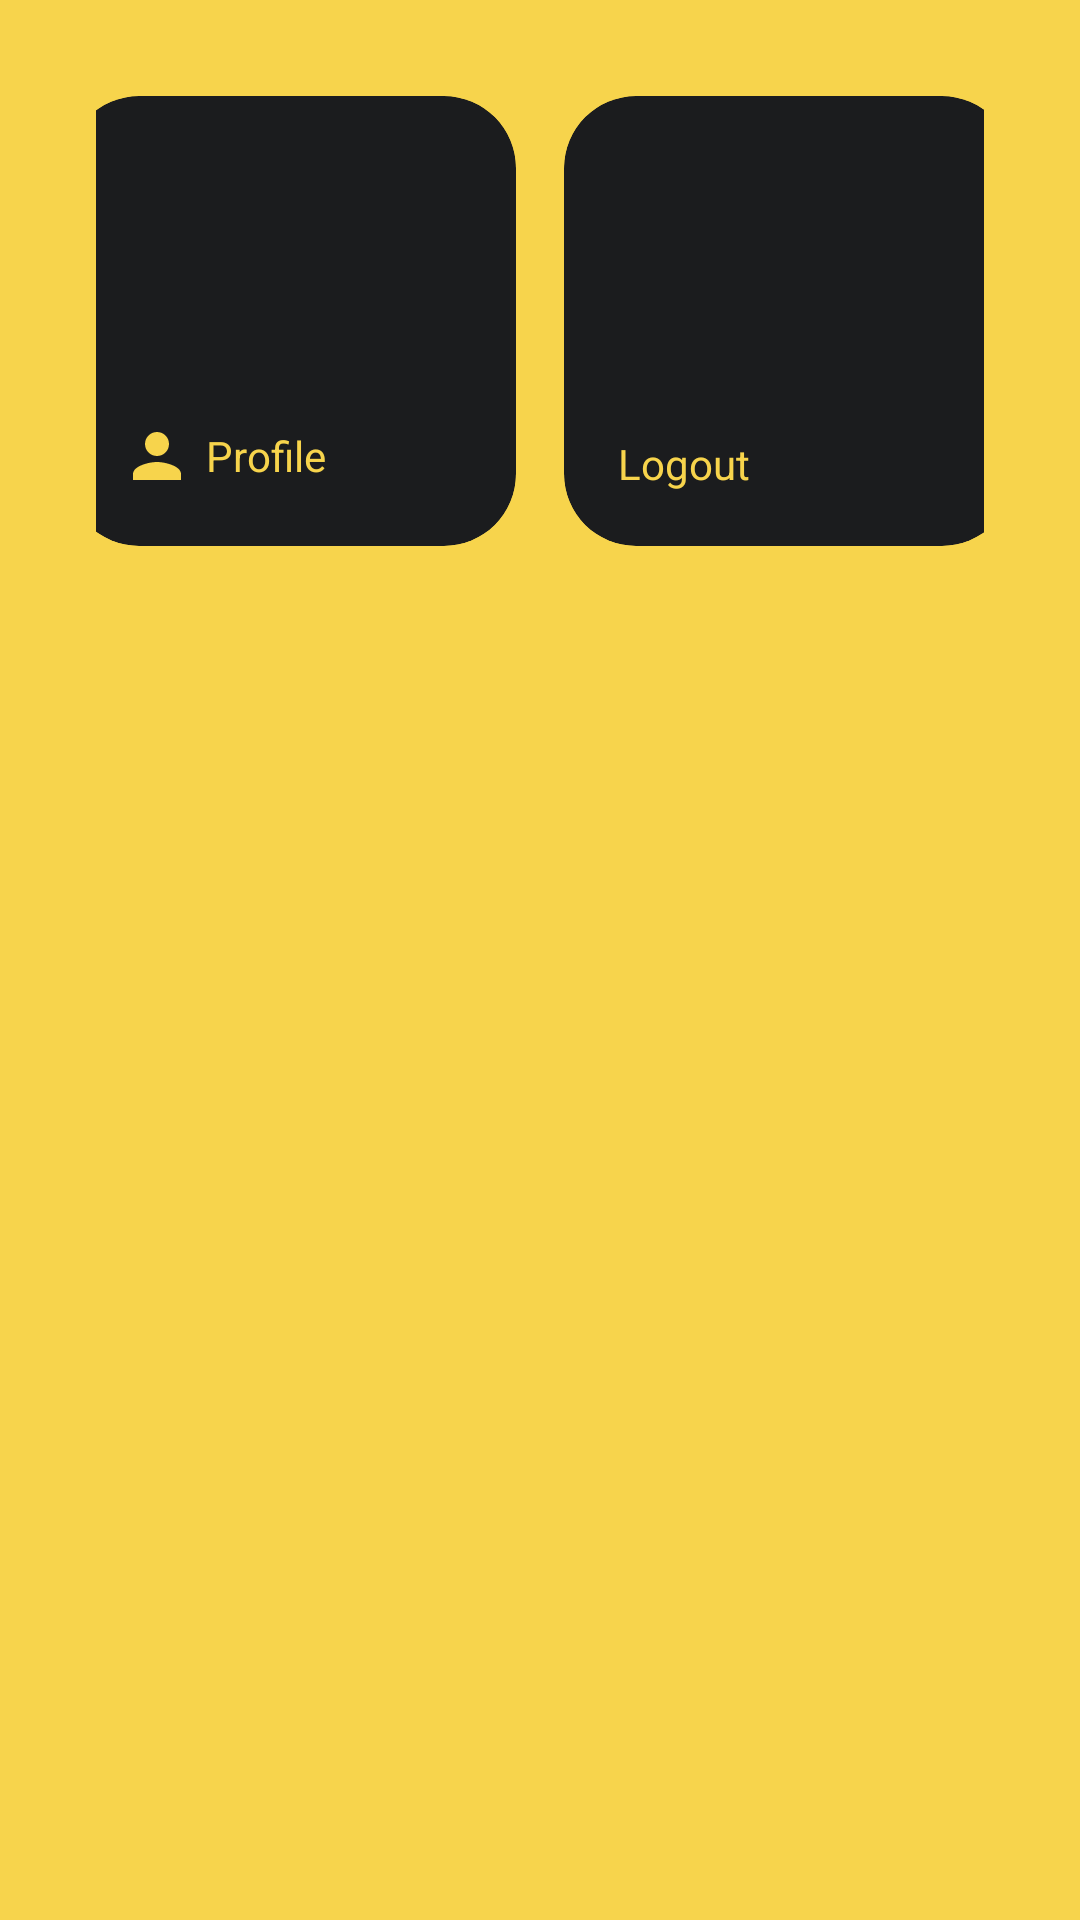

The Android layout XML behind this screen, and the referenced resources:
<!-- AndroidManifest.xml: application theme Theme.TravisAI -->
<!-- res/layout/fragment_menu_box.xml -->
<?xml version="1.0" encoding="utf-8"?>
<ScrollView xmlns:android="http://schemas.android.com/apk/res/android"
    xmlns:app="http://schemas.android.com/apk/res-auto"
    xmlns:tools="http://schemas.android.com/tools"
    android:id="@+id/sv_menubox"
    android:layout_width="match_parent"
    android:layout_height="match_parent"
    android:background="?attr/colorSecondary"
    tools:context=".ui.main.pages.menubox.MenuBoxFragment">

    <androidx.constraintlayout.widget.ConstraintLayout
        android:id="@+id/cl_menubox_container"
        android:layout_width="match_parent"
        android:layout_height="wrap_content"
        android:padding="32dp">

        <androidx.constraintlayout.widget.ConstraintLayout
            android:id="@+id/cl_menubox_row_1"
            android:layout_width="wrap_content"
            android:layout_height="wrap_content"
            app:layout_constraintBottom_toBottomOf="parent"
            app:layout_constraintEnd_toEndOf="parent"
            app:layout_constraintStart_toStartOf="parent"
            app:layout_constraintTop_toTopOf="parent">

            <com.google.android.material.card.MaterialCardView
                android:id="@+id/mcv_menubox_profile"
                android:layout_width="0dp"
                android:layout_height="150dp"
                android:layout_marginEnd="8dp"
                app:cardBackgroundColor="?attr/colorPrimary"
                app:cardCornerRadius="24dp"
                app:cardElevation="0dp"
                app:contentPadding="18dp"
                app:layout_constraintBottom_toBottomOf="parent"
                app:layout_constraintDimensionRatio="1:1"
                app:layout_constraintEnd_toStartOf="@id/mcv_menubox_logout"
                app:layout_constraintStart_toStartOf="parent"
                app:layout_constraintTop_toTopOf="parent">

                <TextView
                    android:id="@+id/tv_menubox_profile"
                    android:layout_width="wrap_content"
                    android:layout_height="wrap_content"
                    android:layout_gravity="bottom|start"
                    android:drawablePadding="4dp"
                    android:gravity="center"
                    android:text="@string/label_profile"
                    android:textColor="?attr/colorSecondary"
                    app:drawableStartCompat="@drawable/ic_baseline_person_24"
                    app:drawableTint="?attr/colorSecondary" />
            </com.google.android.material.card.MaterialCardView>

            <com.google.android.material.card.MaterialCardView
                android:id="@+id/mcv_menubox_logout"
                android:layout_width="0dp"
                android:layout_height="150dp"
                android:layout_marginStart="8dp"
                app:cardBackgroundColor="?attr/colorPrimary"
                app:cardCornerRadius="24dp"
                app:cardElevation="0dp"
                app:contentPadding="18dp"
                app:layout_constraintBottom_toBottomOf="parent"
                app:layout_constraintDimensionRatio="1:1"
                app:layout_constraintEnd_toEndOf="parent"
                app:layout_constraintStart_toEndOf="@id/mcv_menubox_profile"
                app:layout_constraintTop_toTopOf="parent">

                <TextView
                    android:id="@+id/tv_menubox_logout"
                    android:layout_width="wrap_content"
                    android:layout_height="wrap_content"
                    android:layout_gravity="bottom|start"
                    android:drawablePadding="4dp"
                    android:gravity="center"
                    android:text="@string/label_logout"
                    android:textColor="?attr/colorSecondary"
                    app:drawableStartCompat="@drawable/ic_baseline_logout_24"
                    app:drawableTint="?attr/colorSecondary" />
            </com.google.android.material.card.MaterialCardView>

        </androidx.constraintlayout.widget.ConstraintLayout>

    </androidx.constraintlayout.widget.ConstraintLayout>

</ScrollView>
<!-- resources referenced by this layout -->
<resources>
  <!-- drawable ic_baseline_person_24 (drawable) -->
  <vector android:height="24dp" android:tint="#000000"
      android:viewportHeight="24" android:viewportWidth="24"
      android:width="24dp" xmlns:android="http://schemas.android.com/apk/res/android">
      <path android:fillColor="?attr/colorOnSecondary" android:pathData="M12,12c2.21,0 4,-1.79 4,-4s-1.79,-4 -4,-4 -4,1.79 -4,4 1.79,4 4,4zM12,14c-2.67,0 -8,1.34 -8,4v2h16v-2c0,-2.66 -5.33,-4 -8,-4z"/>
  </vector>
  <string name="label_logout">Logout</string>
  <string name="label_profile">Profile</string>
  <style name="Theme.TravisAI" parent="Theme.MaterialComponents.DayNight.NoActionBar">
          
          <item name="colorPrimary">@color/black_1B1C1E</item>
          <item name="colorPrimaryVariant">@color/yellow_CFA233</item>
          <item name="colorOnPrimary">@color/black_1B1C1E</item>
          
          <item name="colorSecondary">@color/yellow_F7D44C</item>
          <item name="colorSecondaryVariant">@color/yellow_CFA233</item>
          <item name="colorOnSecondary">@color/white</item>
          
          <item name="colorOnTertiary">@color/white_trans_LV2</item>
          <item name="colorOnTertiaryContainer">@color/white_trans_LV1</item>
          <item name="colorOnTertiaryFixed">@color/white_trans_LV3</item>
          
          <item name="android:statusBarColor">?attr/colorPrimaryVariant</item>
          
          <item name="android:textColor">?attr/colorOnPrimary</item>
      </style>
  <color name="black_1B1C1E">#FF1B1C1E</color>
  <color name="yellow_CFA233">#FFCFA233</color>
  <color name="yellow_F7D44C">#FFF7D44C</color>
  <color name="white">#FFFFFFFF</color>
  <color name="white_trans_LV2">#66FFFFFF</color>
  <color name="white_trans_LV1">#33FFFFFF</color>
  <color name="white_trans_LV3">#99FFFFFF</color>
</resources>
